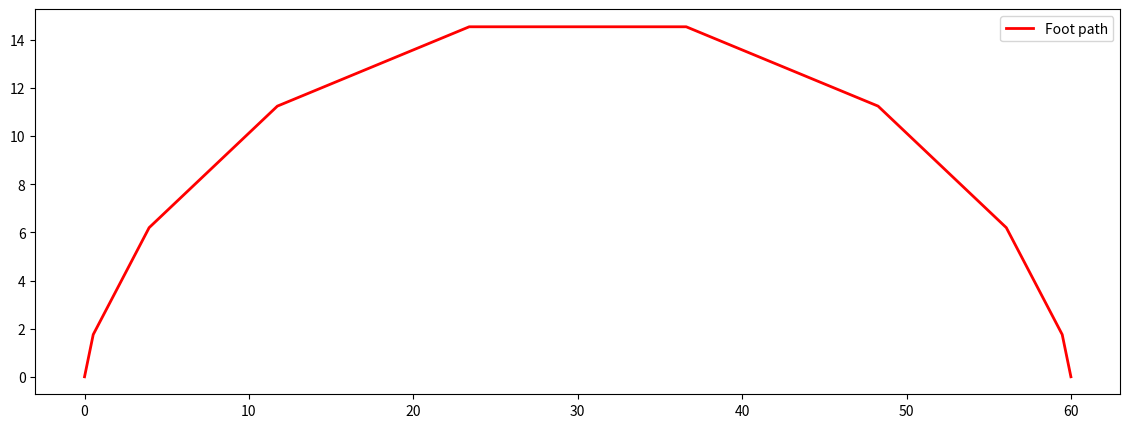

Source code (Python):
import matplotlib.pyplot as plt
import numpy as np

t = np.linspace(0, 1, 10)
print(t)
step_len = 60   # mm
step_h   = 15   # mm

foot_x = np.zeros_like(t)   # straight forward, no lateral shift
foot_z = step_h  * (1 - np.cos(2*np.pi*t)) / 2
foot_y = step_len * (t - np.sin(2*np.pi*t) / (2*np.pi))

plt.figure(figsize=(14, 5))
# Overlay on side view
plt.plot(foot_y, foot_z, 'r-', linewidth=2, label='Foot path')
plt.legend()

plt.show()
